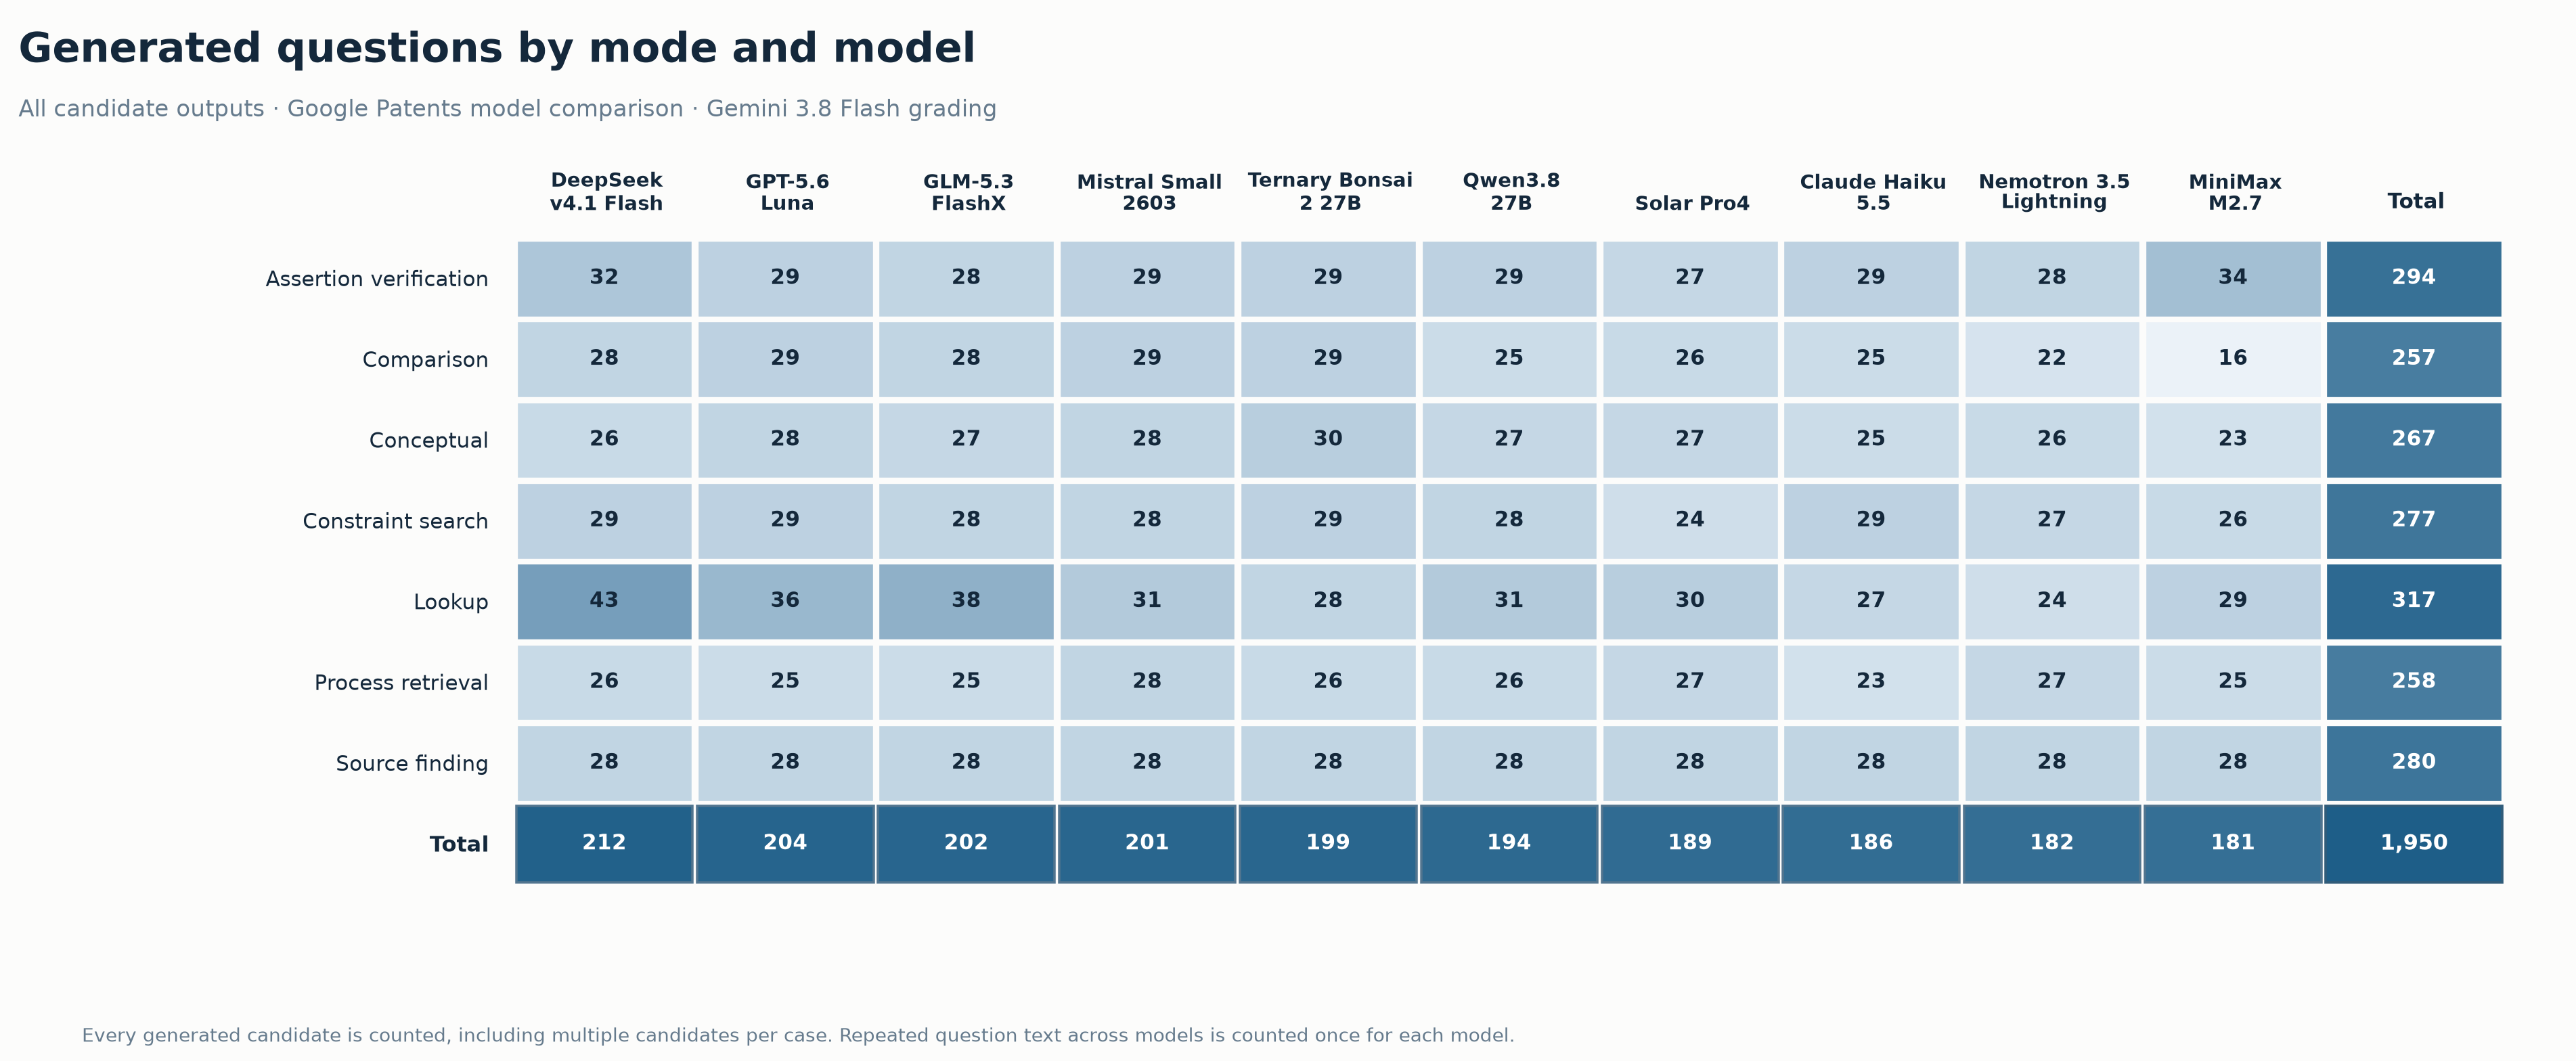

Source data for this figure (header and first rows):
Mode, DeepSeek v4.1 Flash, GPT-5.6 Luna, GLM-5.3 FlashX, Mistral Small 2603, Ternary Bonsai 2 27B, Qwen3.8 27B, Solar Pro4, Claude Haiku 5.5, Nemotron 3.5 Lightning, MiniMax M2.7, Total
Assertion verification, 32, 29, 28, 29, 29, 29, 27, 29, 28, 34, 294
Comparison, 28, 29, 28, 29, 29, 25, 26, 25, 22, 16, 257
Conceptual, 26, 28, 27, 28, 30, 27, 27, 25, 26, 23, 267
Constraint search, 29, 29, 28, 28, 29, 28, 24, 29, 27, 26, 277
Lookup, 43, 36, 38, 31, 28, 31, 30, 27, 24, 29, 317
Process retrieval, 26, 25, 25, 28, 26, 26, 27, 23, 27, 25, 258
Source finding, 28, 28, 28, 28, 28, 28, 28, 28, 28, 28, 280
Total, 212, 204, 202, 201, 199, 194, 189, 186, 182, 181, 1950
